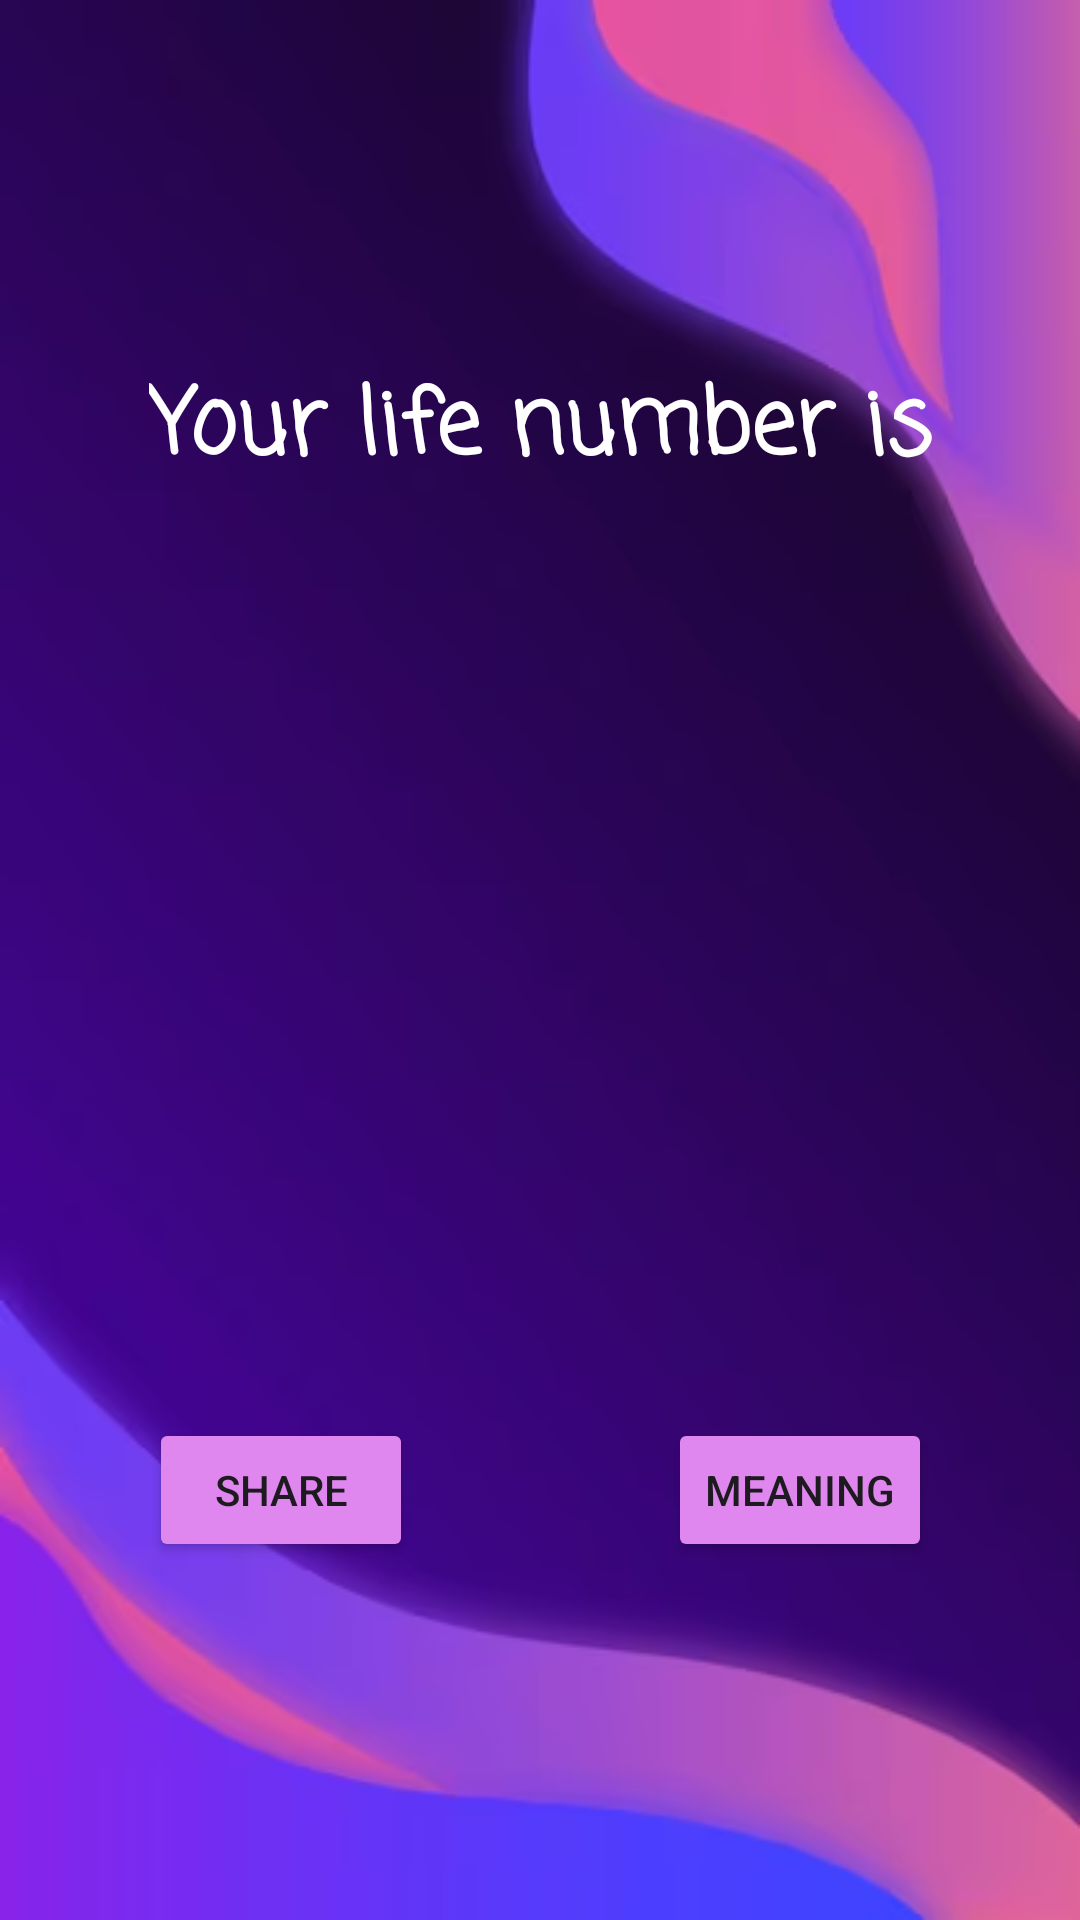

Produce the Android XML layout that renders to this screen, including the resource entries it uses.
<!-- AndroidManifest.xml: application theme Theme.YourLuckyNumber -->
<!-- res/layout/activity_second.xml -->
<?xml version="1.0" encoding="utf-8"?>
<androidx.constraintlayout.widget.ConstraintLayout xmlns:android="http://schemas.android.com/apk/res/android"
    xmlns:app="http://schemas.android.com/apk/res-auto"
    xmlns:tools="http://schemas.android.com/tools"
    android:id="@+id/main"
    android:layout_width="match_parent"
    android:layout_height="match_parent"
    android:background="@drawable/img_3"
    tools:context=".SecondActivity">


    <TextView
        android:id="@+id/title"
        android:layout_width="wrap_content"
        android:layout_height="wrap_content"
        android:layout_marginTop="120dp"
        android:text="Your life number is"
        android:textSize="30dp"
        android:textStyle="bold"
        android:textColor="@color/white"
        android:fontFamily="casual"
        app:layout_constraintEnd_toEndOf="parent"
        app:layout_constraintStart_toStartOf="parent"
        app:layout_constraintTop_toTopOf="parent" />

    <TextView
        android:id="@+id/lifeNumber"
        android:layout_width="wrap_content"
        android:layout_height="wrap_content"
        android:layout_marginStart="196dp"
        android:layout_marginTop="80dp"
        android:layout_marginEnd="196dp"
        android:fontFamily="casual"
        android:text="9"
        android:textColor="@color/white"
        android:textSize="40dp"
        android:textStyle="bold"
        app:layout_constraintEnd_toEndOf="parent"
        app:layout_constraintStart_toStartOf="parent"
        app:layout_constraintTop_toBottomOf="@+id/title" />

    <Button
        android:id="@+id/share"
        android:layout_width="wrap_content"
        android:layout_height="wrap_content"
        android:layout_marginTop="307dp"
        android:text="Share"
        android:backgroundTint="#E087EF"
        app:layout_constraintStart_toStartOf="@+id/title"
        app:layout_constraintTop_toBottomOf="@+id/title" />

    <Button
        android:id="@+id/means"
        android:layout_width="wrap_content"
        android:layout_height="wrap_content"
        android:layout_marginTop="307dp"
        android:backgroundTint="#E087EF"
        android:text="Meaning"
        app:layout_constraintEnd_toEndOf="@+id/title"
        app:layout_constraintTop_toBottomOf="@+id/title" />
</androidx.constraintlayout.widget.ConstraintLayout>
<!-- resources referenced by this layout -->
<resources>
  <!-- drawable img_3: png bitmap (drawable, 105798 bytes) -->
  <style name="Theme.YourLuckyNumber" parent="Base.Theme.YourLuckyNumber" />
  <style name="Base.Theme.YourLuckyNumber" parent="Theme.Material3.DayNight.NoActionBar">
          
          
      </style>
  <!-- not gathered from this repository: default colours our renderer supplied (Android Studio template values) -->
  <color name="white">#FFFFFFFF</color>
</resources>
